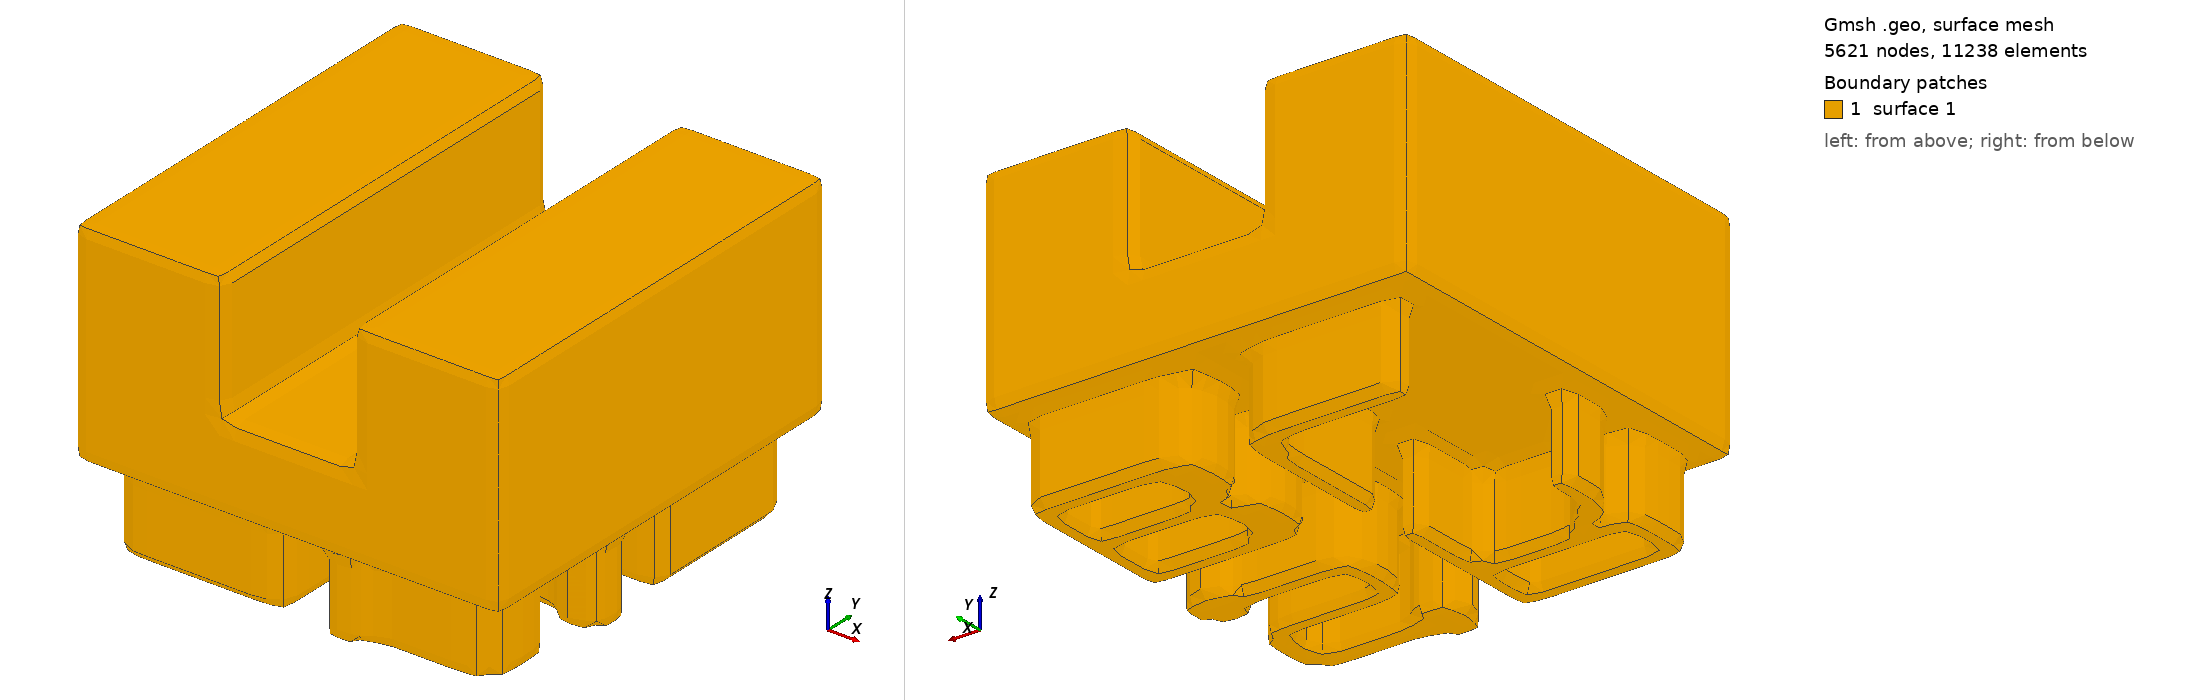

Gmsh geometry script, surface-meshed: 5621 nodes, 11238 surface elements. Boundary patches (legend numbers): 1 surface 1. Left view from above one corner, right view from below the opposite corner. The script declares no physical surfaces, so the legend lists its geometric surfaces.

=== stamp.geo (drawn) ===
Merge "stamp.STL";
//+
Surface Loop(1) = {1};
//+
Volume(1) = {1};


Also in the case, not shown: stamp.STL (merged mesh/CAD file).
